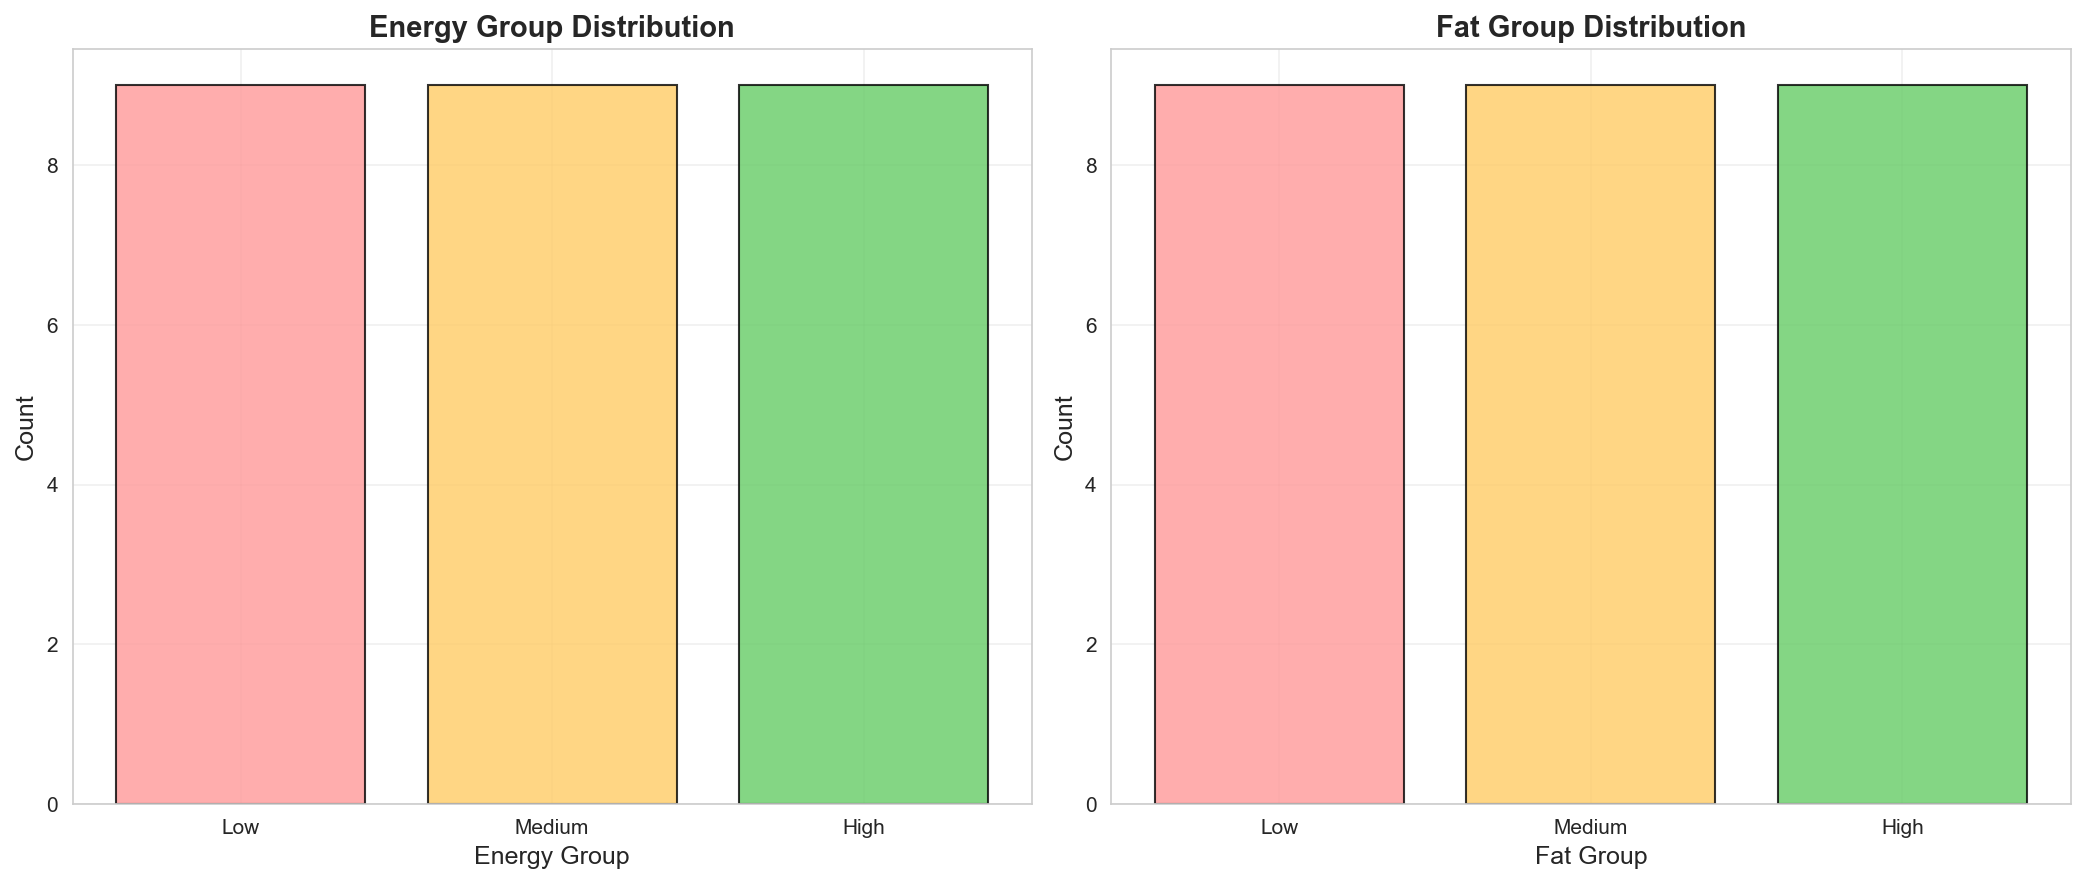

Values plotted in this chart, from the file beside it:
Food_Item, energy, energy_group, fat, fat_group
BEEF BRAISED, 340, High, 28, High
HAMBURGER, 245, High, 17, High
BEEF ROAST, 420, High, 39, High
BEEF STEAK, 375, High, 32, High
BEEF CANNED, 180, Medium, 10, Medium
CHICKEN BROILED, 115, Low, 3, Low
CHICKEN CANNED, 170, Medium, 7, Medium
BEEF HEART, 160, Medium, 5, Low
LAMB LEG ROAST, 265, High, 20, High
LAMB SHOULDER ROAST, 300, High, 25, High
SMOKED HAM, 340, High, 28, High
PORK ROAST, 340, High, 29, High
PORK SIMMERED, 355, High, 30, High
BEEF TONGUE, 205, Medium, 14, Medium
VEAL CUTLET, 185, Medium, 9, Medium
BLUEFISH BAKED, 135, Low, 4, Low
CLAMS RAW, 70, Low, 1, Low
CLAMS CANNED, 45, Low, 1, Low
CRABMEAT CANNED, 90, Low, 2, Low
HADDOCK FRIED, 135, Low, 5, Low
MACKEREL BROILED, 200, Medium, 13, Medium
MACKEREL CANNED, 155, Low, 9, Medium
PERCH FRIED, 195, Medium, 11, Medium
SALMON CANNED, 120, Low, 5, Low
SARDINES CANNED, 180, Medium, 9, Medium
TUNA CANNED, 170, Medium, 7, Medium
SHRIMP CANNED, 110, Low, 1, Low
